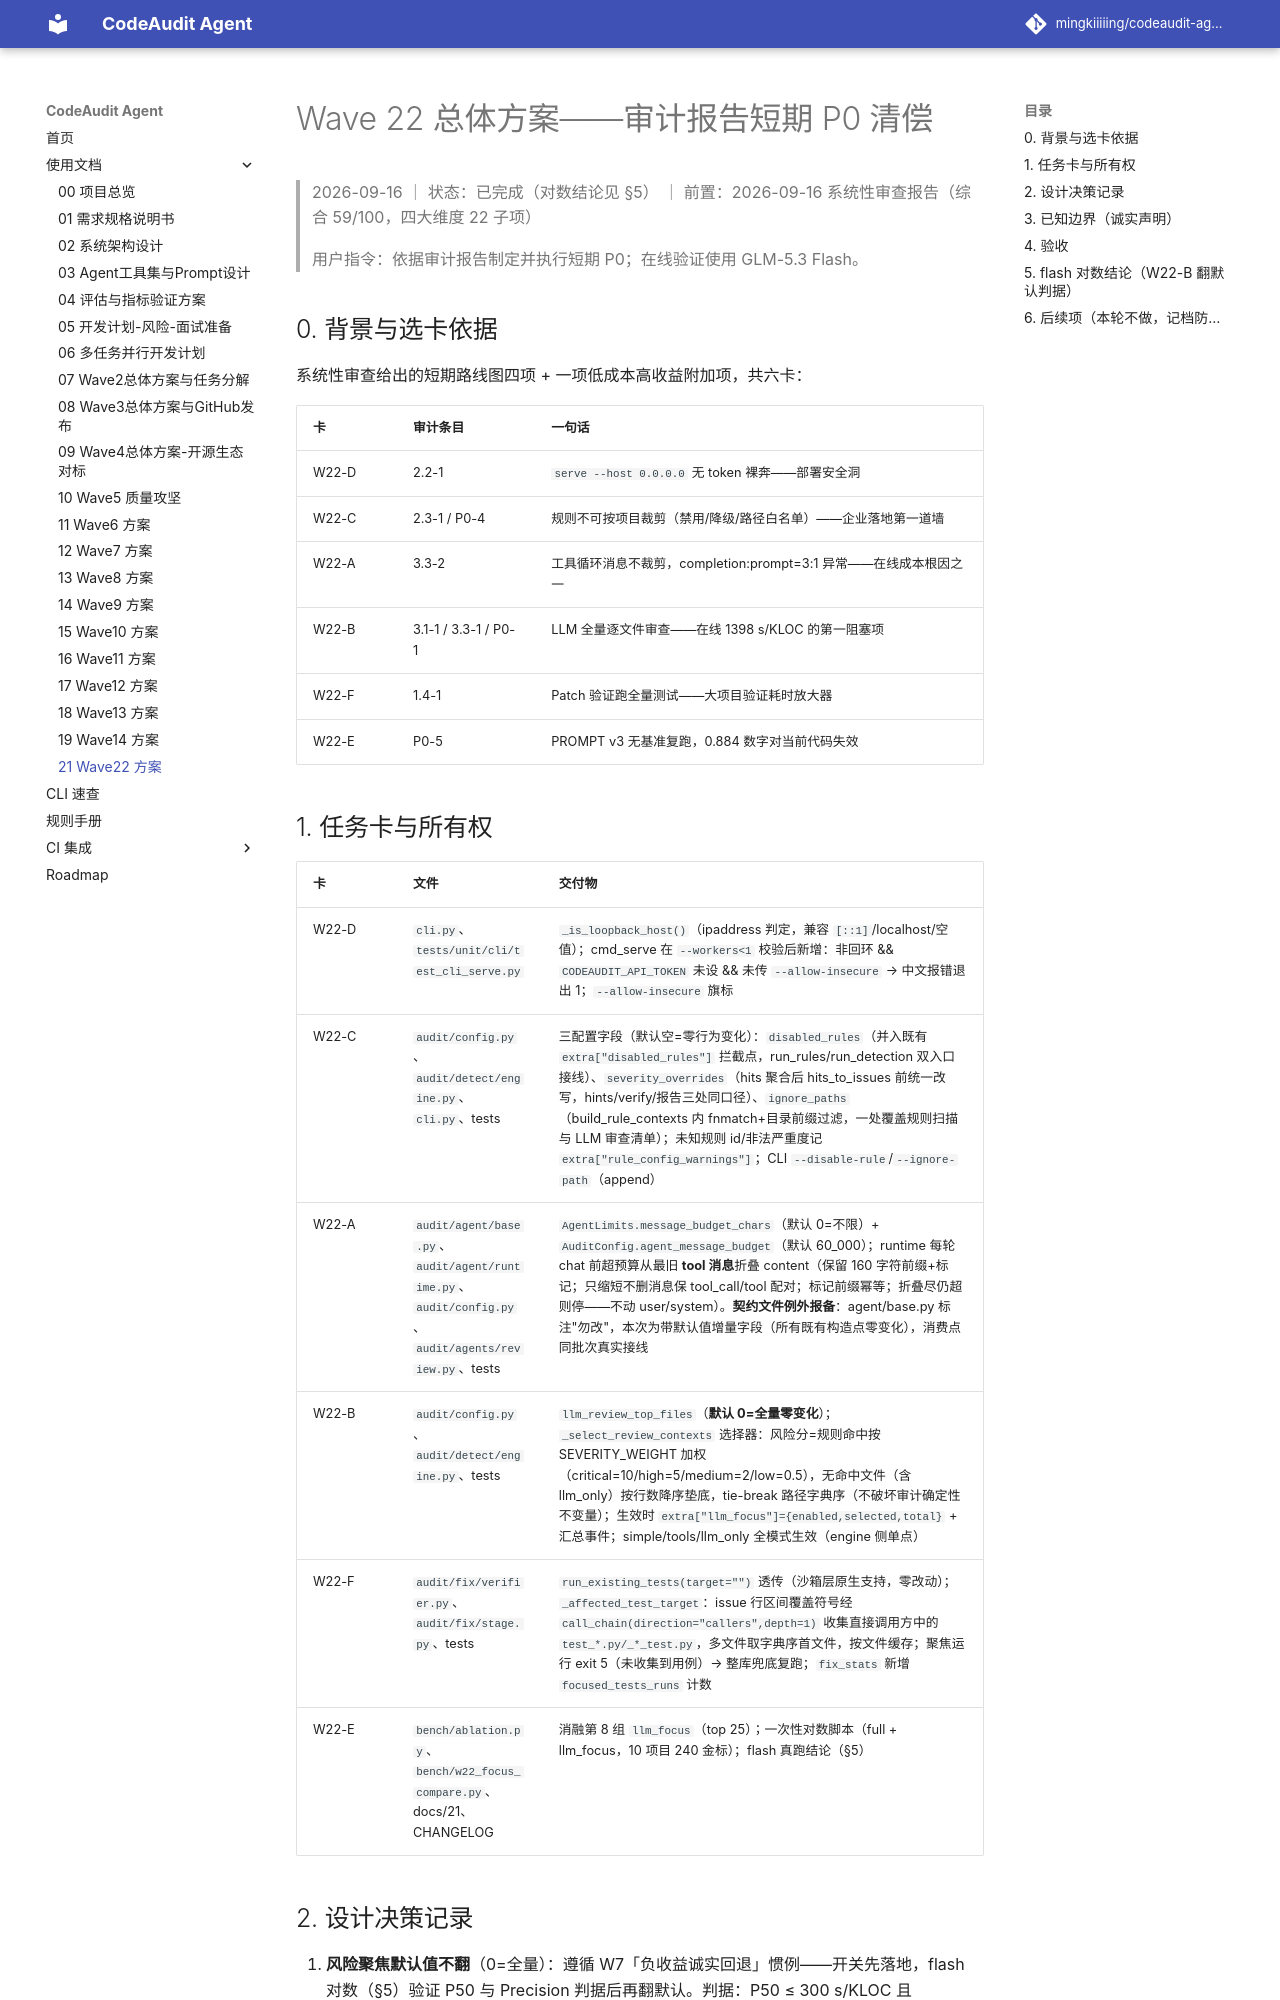

repository: mingkiiiiing/codeaudit-agent · page: design/21-Wave22总体方案-审计P0短期清偿/index.html · generator: mkdocs

# Wave 22 总体方案——审计报告短期 P0 清偿

> 2026-09-16 ｜ 状态：已完成（对数结论见 §5） ｜ 前置：2026-09-16 系统性审查报告（综合 59/100，四大维度 22 子项）
>
> 用户指令：依据审计报告制定并执行短期 P0；在线验证使用 GLM-5.3 Flash。

## 0. 背景与选卡依据

系统性审查给出的短期路线图四项 + 一项低成本高收益附加项，共六卡：

| 卡 | 审计条目 | 一句话 |
|---|---|---|
| W22-D | 2.2-1 | `serve --host 0.0.0.0` 无 token 裸奔——部署安全洞 |
| W22-C | 2.3-1 / P0-4 | 规则不可按项目裁剪（禁用/降级/路径白名单）——企业落地第一道墙 |
| W22-A | 3.3-2 | 工具循环消息不裁剪，completion:prompt=3:1 异常——在线成本根因之一 |
| W22-B | 3.1-1 / 3.3-1 / P0-1 | LLM 全量逐文件审查——在线 1398 s/KLOC 的第一阻塞项 |
| W22-F | 1.4-1 | Patch 验证跑全量测试——大项目验证耗时放大器 |
| W22-E | P0-5 | PROMPT v3 无基准复跑，0.884 数字对当前代码失效 |
